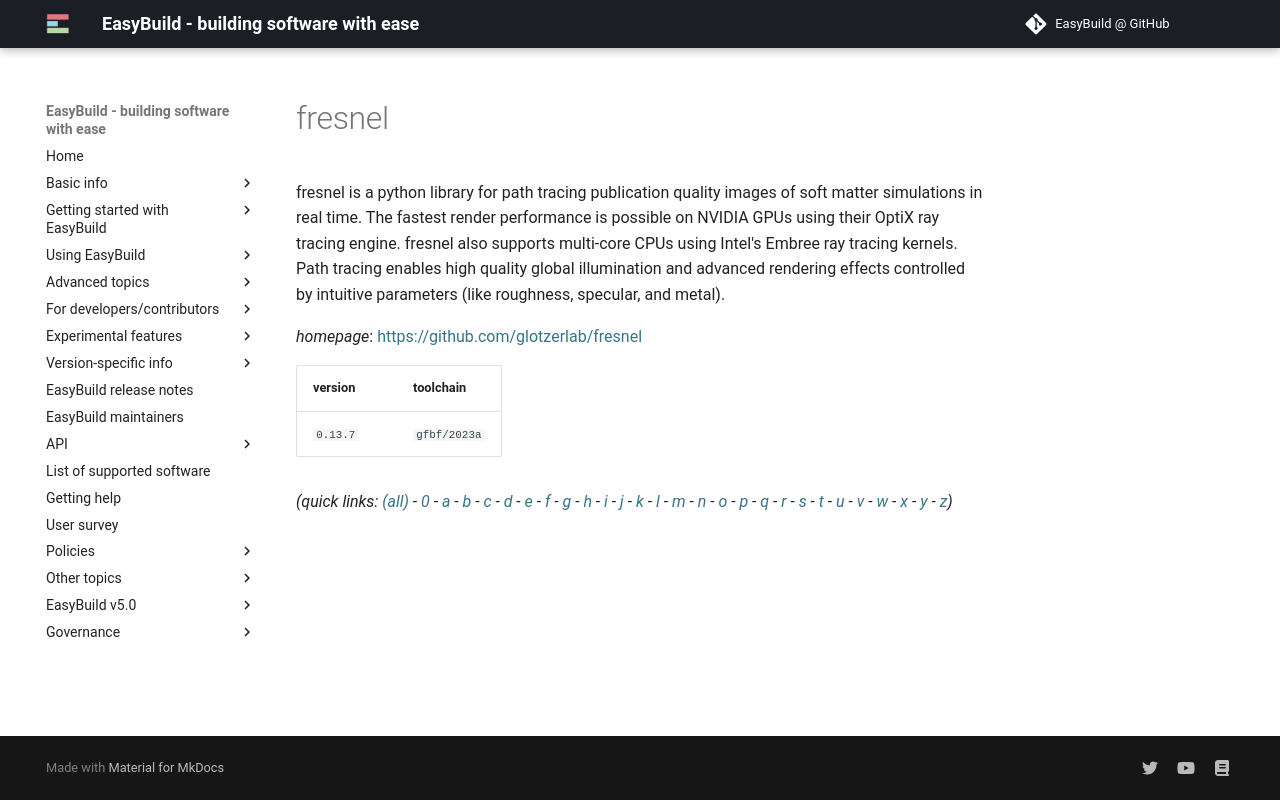

repository: easybuilders/easybuild-docs · page: version-specific/supported-software/f/fresnel/index.html · generator: mkdocs

---
search:
  boost: 0.5
---
# fresnel

fresnel is a python library for path tracing publication quality images of soft matter simulations in real time. The fastest render performance is possible on NVIDIA GPUs using their OptiX ray tracing engine. fresnel also supports multi-core CPUs using Intel's Embree ray tracing kernels. Path tracing enables high quality global illumination and advanced rendering effects controlled by intuitive parameters (like roughness, specular, and metal).

*homepage*: <https://github.com/glotzerlab/fresnel>

version | toolchain
--------|----------
``0.13.7`` | ``gfbf/2023a``


*(quick links: [(all)](../index.md) - [0](../0/index.md) - [a](../a/index.md) - [b](../b/index.md) - [c](../c/index.md) - [d](../d/index.md) - [e](../e/index.md) - [f](../f/index.md) - [g](../g/index.md) - [h](../h/index.md) - [i](../i/index.md) - [j](../j/index.md) - [k](../k/index.md) - [l](../l/index.md) - [m](../m/index.md) - [n](../n/index.md) - [o](../o/index.md) - [p](../p/index.md) - [q](../q/index.md) - [r](../r/index.md) - [s](../s/index.md) - [t](../t/index.md) - [u](../u/index.md) - [v](../v/index.md) - [w](../w/index.md) - [x](../x/index.md) - [y](../y/index.md) - [z](../z/index.md))*
